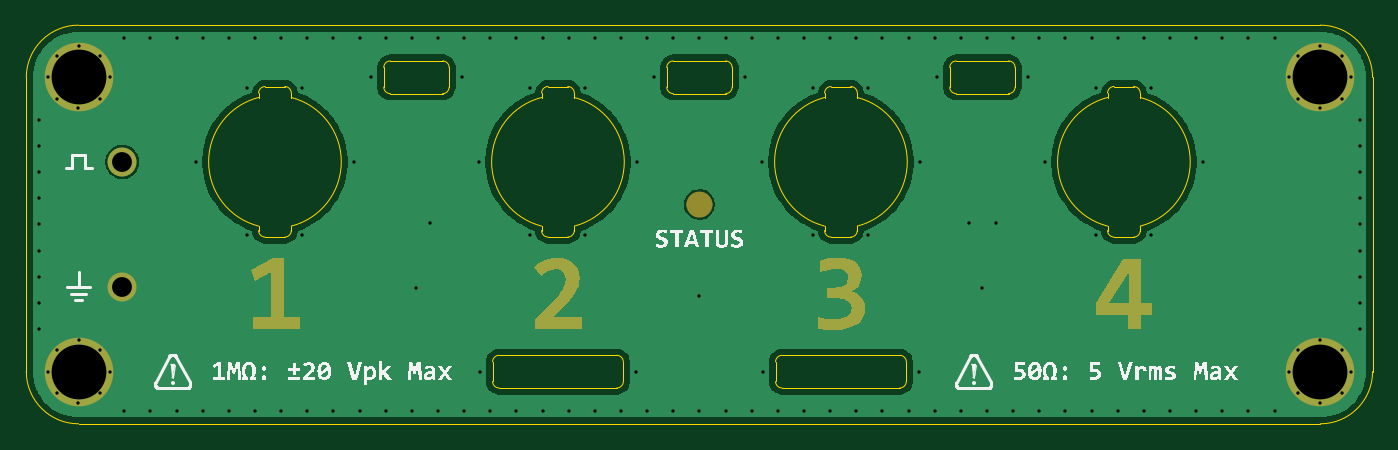
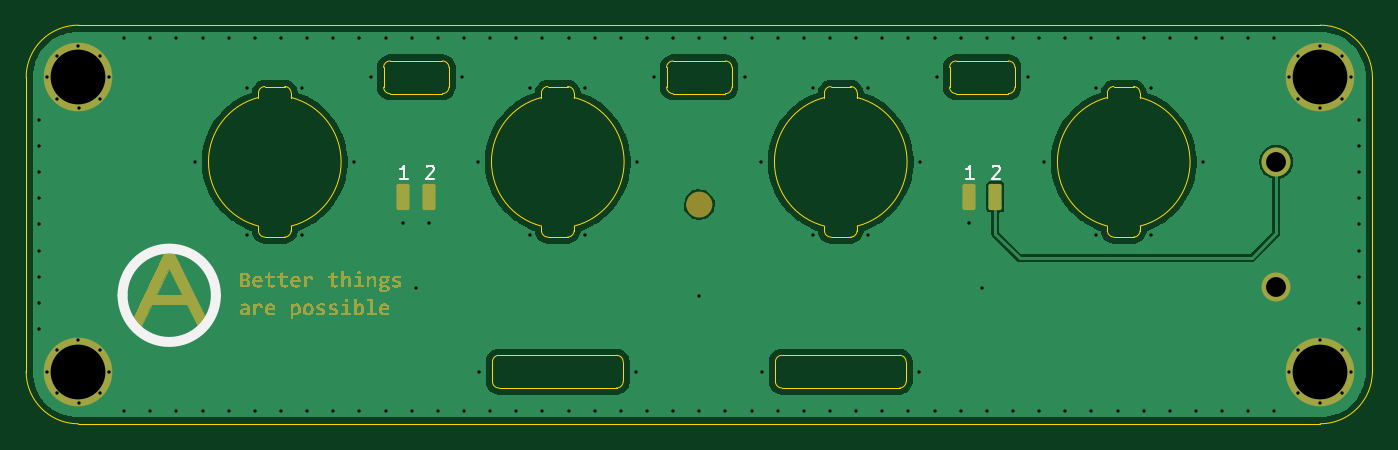
Circuit board: 9 layer files. Board 103.0 x 30.5 mm.
- bottom_copper: TS_Front_Endcap-B_Cu.gbr (46993 bytes)
- bottom_mask: TS_Front_Endcap-B_Mask.gbr (35691 bytes)
- bottom_silk: TS_Front_Endcap-B_Silkscreen.gbr (2292 bytes)
- outline: TS_Front_Endcap-Edge_Cuts.gbr (6789 bytes)
- top_copper: TS_Front_Endcap-F_Cu.gbr (43549 bytes)
- top_mask: TS_Front_Endcap-F_Mask.gbr (5084 bytes)
- top_silk: TS_Front_Endcap-F_Silkscreen.gbr (43010 bytes)
- drill: TS_Front_Endcap-NPTH.drl (305 bytes)
- drill: TS_Front_Endcap-PTH.drl (3435 bytes)

=== bottom_copper: TS_Front_Endcap-B_Cu.gbr (46993 bytes, source omitted) ===
=== bottom_mask: TS_Front_Endcap-B_Mask.gbr (35691 bytes, source omitted) ===
=== bottom_silk: TS_Front_Endcap-B_Silkscreen.gbr ===
%TF.GenerationSoftware,KiCad,Pcbnew,9.0.0-rc1-661-gd7f89c6576*%
%TF.CreationDate,2025-01-23T21:52:25-05:00*%
%TF.ProjectId,TS_Front_Endcap,54535f46-726f-46e7-945f-456e64636170,rev?*%
%TF.SameCoordinates,Original*%
%TF.FileFunction,Legend,Bot*%
%TF.FilePolarity,Positive*%
%FSLAX46Y46*%
G04 Gerber Fmt 4.6, Leading zero omitted, Abs format (unit mm)*
G04 Created by KiCad (PCBNEW 9.0.0-rc1-661-gd7f89c6576) date 2025-01-23 21:52:25*
%MOMM*%
%LPD*%
G01*
G04 APERTURE LIST*
%ADD10C,0.150000*%
%ADD11C,0.800000*%
G04 APERTURE END LIST*
D10*
X167799411Y-101744852D02*
X168370839Y-101744852D01*
X168085125Y-101744852D02*
X168085125Y-100744852D01*
X168085125Y-100744852D02*
X168180363Y-100887709D01*
X168180363Y-100887709D02*
X168275601Y-100982947D01*
X168275601Y-100982947D02*
X168370839Y-101030566D01*
X166370839Y-100840090D02*
X166323220Y-100792471D01*
X166323220Y-100792471D02*
X166227982Y-100744852D01*
X166227982Y-100744852D02*
X165989887Y-100744852D01*
X165989887Y-100744852D02*
X165894649Y-100792471D01*
X165894649Y-100792471D02*
X165847030Y-100840090D01*
X165847030Y-100840090D02*
X165799411Y-100935328D01*
X165799411Y-100935328D02*
X165799411Y-101030566D01*
X165799411Y-101030566D02*
X165847030Y-101173423D01*
X165847030Y-101173423D02*
X166418458Y-101744852D01*
X166418458Y-101744852D02*
X165799411Y-101744852D01*
X123070839Y-100840090D02*
X123023220Y-100792471D01*
X123023220Y-100792471D02*
X122927982Y-100744852D01*
X122927982Y-100744852D02*
X122689887Y-100744852D01*
X122689887Y-100744852D02*
X122594649Y-100792471D01*
X122594649Y-100792471D02*
X122547030Y-100840090D01*
X122547030Y-100840090D02*
X122499411Y-100935328D01*
X122499411Y-100935328D02*
X122499411Y-101030566D01*
X122499411Y-101030566D02*
X122547030Y-101173423D01*
X122547030Y-101173423D02*
X123118458Y-101744852D01*
X123118458Y-101744852D02*
X122499411Y-101744852D01*
X124499411Y-101744852D02*
X125070839Y-101744852D01*
X124785125Y-101744852D02*
X124785125Y-100744852D01*
X124785125Y-100744852D02*
X124880363Y-100887709D01*
X124880363Y-100887709D02*
X124975601Y-100982947D01*
X124975601Y-100982947D02*
X125070839Y-101030566D01*
D11*
%TO.C,REF\u002A\u002A*%
X189633958Y-110667129D02*
G75*
G02*
X182492500Y-110667129I-3570729J0D01*
G01*
X182492500Y-110667129D02*
G75*
G02*
X189633958Y-110667129I3570729J0D01*
G01*
%TD*%
M02*

=== outline: TS_Front_Endcap-Edge_Cuts.gbr (6789 bytes, source omitted) ===
=== top_copper: TS_Front_Endcap-F_Cu.gbr (43549 bytes, source omitted) ===
=== top_mask: TS_Front_Endcap-F_Mask.gbr ===
%TF.GenerationSoftware,KiCad,Pcbnew,9.0.0-rc1-661-gd7f89c6576*%
%TF.CreationDate,2025-01-23T21:52:25-05:00*%
%TF.ProjectId,TS_Front_Endcap,54535f46-726f-46e7-945f-456e64636170,rev?*%
%TF.SameCoordinates,Original*%
%TF.FileFunction,Soldermask,Top*%
%TF.FilePolarity,Negative*%
%FSLAX46Y46*%
G04 Gerber Fmt 4.6, Leading zero omitted, Abs format (unit mm)*
G04 Created by KiCad (PCBNEW 9.0.0-rc1-661-gd7f89c6576) date 2025-01-23 21:52:25*
%MOMM*%
%LPD*%
G01*
G04 APERTURE LIST*
%ADD10C,1.000000*%
%ADD11C,2.220000*%
%ADD12C,5.250000*%
G04 APERTURE END LIST*
D10*
G36*
X111351556Y-113227493D02*
G01*
X111351556Y-112336495D01*
X112716263Y-112336495D01*
X112716263Y-108891205D01*
X111527777Y-109546264D01*
X111199881Y-108725608D01*
X112900544Y-107834610D01*
X113740984Y-107834610D01*
X113740984Y-112336495D01*
X114917380Y-112336495D01*
X114917380Y-113227493D01*
X111351556Y-113227493D01*
G37*
X146010000Y-103729993D02*
G75*
G02*
X145010000Y-103729993I-500000J0D01*
G01*
X145010000Y-103729993D02*
G75*
G02*
X146010000Y-103729993I500000J0D01*
G01*
G36*
X132907034Y-113227493D02*
G01*
X132907034Y-112497329D01*
X134173555Y-111226044D01*
X134745084Y-110612018D01*
X134943675Y-110357063D01*
X135077376Y-110151498D01*
X135177033Y-109949596D01*
X135230883Y-109777074D01*
X135267886Y-109420968D01*
X135255497Y-109272924D01*
X135218793Y-109133372D01*
X135157855Y-109005168D01*
X135075178Y-108897067D01*
X134970453Y-108808512D01*
X134837407Y-108738065D01*
X134687393Y-108694208D01*
X134509511Y-108678714D01*
X134204051Y-108714172D01*
X133923329Y-108819398D01*
X133663280Y-108981018D01*
X133411151Y-109194555D01*
X132882488Y-108507622D01*
X133252803Y-108213484D01*
X133667240Y-107984453D01*
X133963861Y-107875855D01*
X134277644Y-107810069D01*
X134612093Y-107787716D01*
X134994333Y-107813833D01*
X135325405Y-107888100D01*
X135625794Y-108014274D01*
X135872753Y-108184855D01*
X136073244Y-108403950D01*
X136225195Y-108676149D01*
X136317430Y-108985388D01*
X136350126Y-109355389D01*
X136328089Y-109667393D01*
X136264030Y-109951097D01*
X136159427Y-110221605D01*
X136013803Y-110489286D01*
X135834602Y-110746538D01*
X135610070Y-111013187D01*
X135063088Y-111565664D01*
X134284197Y-112313047D01*
X136542833Y-112313047D01*
X136542833Y-113227493D01*
X132907034Y-113227493D01*
G37*
G36*
X158208953Y-111603033D02*
G01*
X158170878Y-111986531D01*
X158061308Y-112318909D01*
X157876640Y-112610399D01*
X157608482Y-112860029D01*
X157275244Y-113052238D01*
X156839850Y-113202580D01*
X156355220Y-113289450D01*
X155749916Y-113321282D01*
X155456458Y-113314321D01*
X155151277Y-113295636D01*
X154855987Y-113267426D01*
X154598067Y-113227493D01*
X154598067Y-112359942D01*
X155178022Y-112444572D01*
X155848102Y-112477178D01*
X156176404Y-112461834D01*
X156434285Y-112420392D01*
X156665637Y-112347991D01*
X156839850Y-112255894D01*
X156980270Y-112133978D01*
X157075789Y-111989914D01*
X157132083Y-111823930D01*
X157151626Y-111632342D01*
X157131754Y-111463162D01*
X157073590Y-111313239D01*
X156977490Y-111183036D01*
X156835820Y-111069973D01*
X156661900Y-110983982D01*
X156428056Y-110914635D01*
X156168616Y-110874240D01*
X155840042Y-110859314D01*
X155245799Y-110859314D01*
X155245799Y-110085553D01*
X155790949Y-110085553D01*
X156096300Y-110068109D01*
X156321444Y-110022171D01*
X156517691Y-109944878D01*
X156657767Y-109852911D01*
X156765424Y-109736090D01*
X156835820Y-109601952D01*
X156875839Y-109453855D01*
X156889309Y-109297503D01*
X156863682Y-109089846D01*
X156792202Y-108928170D01*
X156676085Y-108801446D01*
X156524165Y-108713629D01*
X156310742Y-108654312D01*
X156016263Y-108631819D01*
X155698579Y-108647862D01*
X155385017Y-108695933D01*
X154741682Y-108866292D01*
X154741682Y-108022189D01*
X155094124Y-107915577D01*
X155430080Y-107843403D01*
X155770433Y-107800539D01*
X156126905Y-107787716D01*
X156554605Y-107812863D01*
X156903597Y-107882238D01*
X157217830Y-107999704D01*
X157465234Y-108150783D01*
X157665362Y-108345250D01*
X157807418Y-108575765D01*
X157892628Y-108836538D01*
X157922090Y-109133738D01*
X157894765Y-109452425D01*
X157818628Y-109711810D01*
X157698608Y-109923620D01*
X157533733Y-110105399D01*
X157327502Y-110259135D01*
X157073590Y-110385238D01*
X157323011Y-110442172D01*
X157540705Y-110526655D01*
X157736385Y-110642440D01*
X157899375Y-110784942D01*
X158031567Y-110954411D01*
X158129086Y-111148009D01*
X158188342Y-111360523D01*
X158208953Y-111603033D01*
G37*
G36*
X179305743Y-111257918D02*
G01*
X180117240Y-111257918D01*
X180117240Y-112148916D01*
X179305743Y-112148916D01*
X179305743Y-113227493D01*
X178330115Y-113227493D01*
X178330115Y-112148916D01*
X175838105Y-112148916D01*
X175838105Y-111282465D01*
X175853193Y-111257918D01*
X176817763Y-111257918D01*
X178342571Y-111257918D01*
X178342571Y-108849073D01*
X176817763Y-111257918D01*
X175853193Y-111257918D01*
X177928580Y-107881505D01*
X179305743Y-107881505D01*
X179305743Y-111257918D01*
G37*
D11*
%TO.C,TP2*%
X101360000Y-100454993D03*
%TD*%
D12*
%TO.C,H4*%
X193010000Y-116500033D03*
%TD*%
%TO.C,H2*%
X98010000Y-116500033D03*
%TD*%
%TO.C,H1*%
X98010000Y-94000033D03*
%TD*%
D11*
%TO.C,TP3*%
X101360000Y-110044993D03*
%TD*%
D12*
%TO.C,H3*%
X193010000Y-94000033D03*
%TD*%
M02*

=== top_silk: TS_Front_Endcap-F_Silkscreen.gbr (43010 bytes, source omitted) ===
=== drill: TS_Front_Endcap-NPTH.drl ===
M48
; DRILL file {KiCad 9.0.0-rc1-661-gd7f89c6576} date 2025-01-23T21:52:54-0500
; FORMAT={-:-/ absolute / inch / decimal}
; #@! TF.CreationDate,2025-01-23T21:52:54-05:00
; #@! TF.GenerationSoftware,Kicad,Pcbnew,9.0.0-rc1-661-gd7f89c6576
; #@! TF.FileFunction,NonPlated,1,2,NPTH
FMAT,2
INCH
%
G90
G05
M30

=== drill: TS_Front_Endcap-PTH.drl ===
M48
; DRILL file {KiCad 9.0.0-rc1-661-gd7f89c6576} date 2025-01-23T21:52:54-0500
; FORMAT={-:-/ absolute / inch / decimal}
; #@! TF.CreationDate,2025-01-23T21:52:54-05:00
; #@! TF.GenerationSoftware,Kicad,Pcbnew,9.0.0-rc1-661-gd7f89c6576
; #@! TF.FileFunction,Plated,1,2,PTH
FMAT,2
INCH
; #@! TA.AperFunction,Plated,PTH,ViaDrill
T1C0.0100
; #@! TA.AperFunction,Plated,PTH,ComponentDrill
T2C0.0598
; #@! TA.AperFunction,Plated,PTH,ComponentDrill
T3C0.1650
%
G90
G05
T1
X3.7406Y-3.8287
X3.7406Y-3.9075
X3.7406Y-3.9862
X3.7406Y-4.065
X3.7406Y-4.1437
X3.7406Y-4.2224
X3.7406Y-4.3012
X3.7406Y-4.3799
X3.7406Y-4.4587
X3.7652Y-3.7008
X3.7652Y-4.5866
X3.7923Y-3.6348
X3.7923Y-4.5207
X3.7925Y-3.7669
X3.7925Y-4.6527
X3.8583Y-3.7943
X3.8583Y-4.6801
X3.8587Y-3.6073
X3.8587Y-4.4931
X3.9246Y-3.6348
X3.9246Y-3.7667
X3.9246Y-4.5207
X3.9246Y-4.6526
X3.9522Y-3.7008
X3.9522Y-4.5866
X3.9965Y-3.5827
X3.9965Y-4.7047
X4.0752Y-3.5827
X4.0752Y-4.7047
X4.1539Y-3.5827
X4.1539Y-4.7047
X4.211Y-3.9549
X4.2327Y-3.5827
X4.2327Y-4.7047
X4.3114Y-3.5827
X4.3114Y-4.7047
X4.3674Y-4.1759
X4.3674Y-3.7339
X4.3902Y-3.5827
X4.3902Y-4.7047
X4.4689Y-3.5827
X4.4689Y-4.7047
X4.533Y-3.7339
X4.533Y-4.1759
X4.5476Y-3.5827
X4.5476Y-4.7047
X4.6264Y-3.5827
X4.6264Y-4.7047
X4.6894Y-3.9546
X4.7051Y-3.5827
X4.7051Y-4.7047
X4.7386Y-3.7004
X4.7839Y-3.5827
X4.7839Y-4.7047
X4.8626Y-3.5827
X4.8626Y-4.7047
X4.8764Y-4.3356
X4.9157Y-4.1388
X4.9413Y-3.5827
X4.9413Y-4.7047
X5.0142Y-3.7004
X5.0201Y-3.5827
X5.0201Y-4.7047
X5.0634Y-3.9549
X5.0663Y-4.587
X5.0988Y-3.5827
X5.0988Y-4.7047
X5.1776Y-3.5827
X5.1776Y-4.7047
X5.2197Y-4.1759
X5.2197Y-3.7339
X5.2563Y-3.5827
X5.2563Y-4.7047
X5.335Y-3.5827
X5.335Y-4.7047
X5.3854Y-3.7339
X5.3854Y-4.1759
X5.4138Y-3.5827
X5.4138Y-4.7047
X5.4925Y-3.5827
X5.4925Y-4.7047
X5.5388Y-4.587
X5.5417Y-3.9546
X5.5713Y-3.5827
X5.5713Y-4.7047
X5.5909Y-3.7004
X5.65Y-3.5827
X5.65Y-4.7047
X5.7287Y-3.5827
X5.7287Y-4.3594
X5.7287Y-4.7047
X5.8075Y-3.5827
X5.8075Y-4.7047
X5.8665Y-3.7004
X5.8862Y-3.5827
X5.8862Y-4.7047
X5.9157Y-3.9549
X5.9187Y-4.587
X5.965Y-3.5827
X5.965Y-4.7047
X6.0437Y-3.5827
X6.0437Y-4.7047
X6.0721Y-4.1759
X6.0721Y-3.7339
X6.1224Y-3.5827
X6.1224Y-4.7047
X6.2012Y-3.5827
X6.2012Y-4.7047
X6.2377Y-3.7339
X6.2377Y-4.1759
X6.2799Y-3.5827
X6.2799Y-4.7047
X6.3587Y-3.5827
X6.3587Y-4.7047
X6.3911Y-4.587
X6.3941Y-3.9546
X6.4374Y-3.5827
X6.4374Y-4.7047
X6.4433Y-3.7004
X6.5161Y-3.5827
X6.5161Y-4.7047
X6.5417Y-4.1388
X6.5811Y-4.3356
X6.5949Y-3.5827
X6.5949Y-4.7047
X6.6205Y-4.1388
X6.6736Y-3.5827
X6.6736Y-4.7047
X6.7189Y-3.7004
X6.7524Y-3.5827
X6.7524Y-4.7047
X6.7681Y-3.9546
X6.8311Y-3.5827
X6.8311Y-4.7047
X6.9098Y-3.5827
X6.9098Y-4.7047
X6.9245Y-4.1756
X6.9245Y-3.7336
X6.9886Y-3.5827
X6.9886Y-4.7047
X7.0673Y-3.5827
X7.0673Y-4.7047
X7.0901Y-3.7336
X7.0901Y-4.1756
X7.1461Y-3.5827
X7.1461Y-4.7047
X7.2248Y-3.5827
X7.2248Y-4.7047
X7.2465Y-3.9543
X7.3035Y-3.5827
X7.3035Y-4.7047
X7.3823Y-3.5827
X7.3823Y-4.7047
X7.461Y-3.5827
X7.461Y-4.7047
X7.5053Y-3.7008
X7.5053Y-4.5866
X7.5324Y-3.6348
X7.5324Y-4.5207
X7.5327Y-3.7669
X7.5327Y-4.6527
X7.5984Y-3.7943
X7.5984Y-4.6801
X7.5988Y-3.6073
X7.5988Y-4.4931
X7.6648Y-3.6348
X7.6648Y-3.7667
X7.6648Y-4.5207
X7.6648Y-4.6526
X7.6923Y-3.7008
X7.6923Y-4.5866
X7.7169Y-3.8287
X7.7169Y-3.9075
X7.7169Y-3.9862
X7.7169Y-4.065
X7.7169Y-4.1437
X7.7169Y-4.2224
X7.7169Y-4.3012
X7.7169Y-4.3799
X7.7169Y-4.4587
T2
X3.9906Y-3.9549
X3.9906Y-4.3325
T3
X3.8587Y-3.7008
X3.8587Y-4.5866
X7.5988Y-3.7008
X7.5988Y-4.5866
M30

